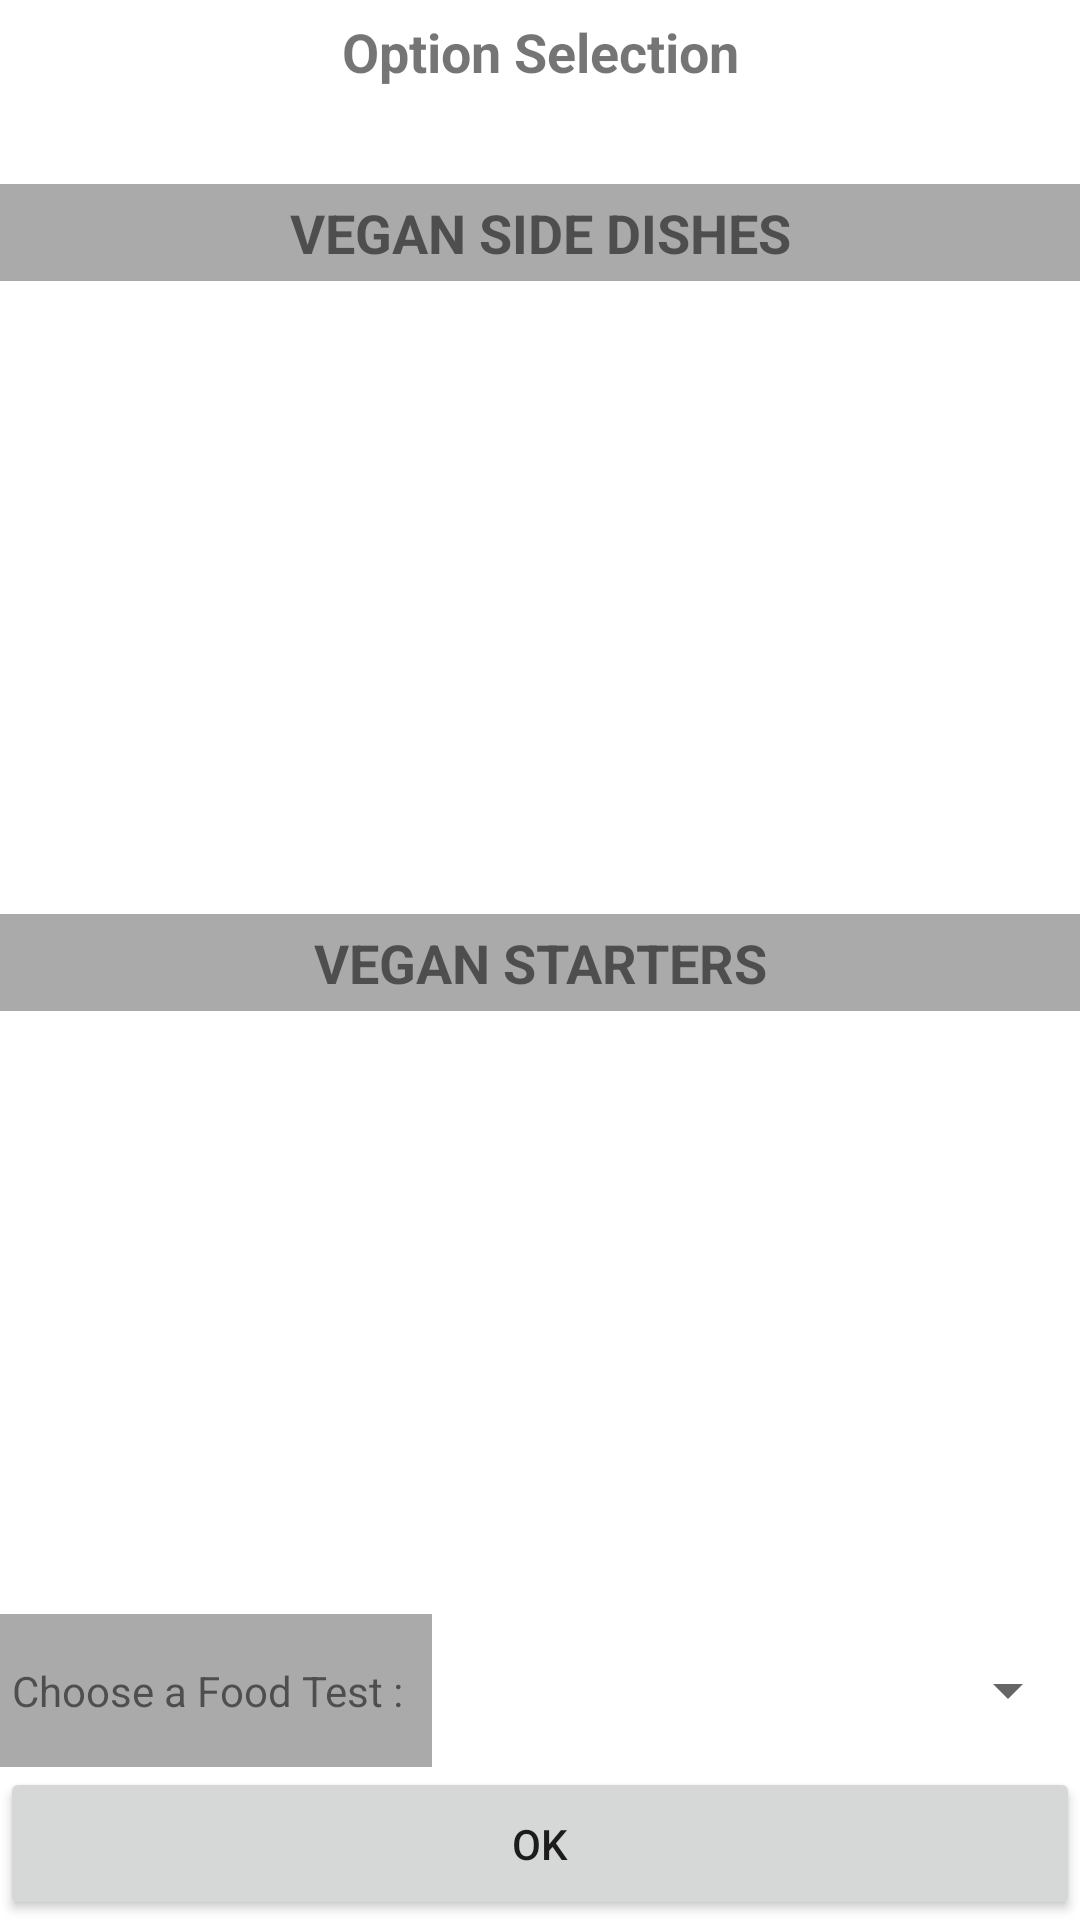

This screen was rendered from an Android layout file. Write that file and the resources it references.
<!-- AndroidManifest.xml: application theme Theme.ELAAHITAKEWAY -->
<!-- res/layout/vegan_platter_choice_dialogue.xml -->
<?xml version="1.0" encoding="utf-8"?>
<LinearLayout
    xmlns:android="http://schemas.android.com/apk/res/android"
    android:layout_width="match_parent"
    android:layout_height="match_parent"
    android:orientation="vertical"
    android:weightSum="5">
    <LinearLayout
        android:layout_width="match_parent"
        android:layout_height="match_parent"
        android:layout_weight="1.15">
        <TextView
            android:layout_width="match_parent"
            android:layout_height="wrap_content"
            android:text="Option Selection"
            android:textSize="18sp"
            android:textStyle="bold"
            android:gravity="center"
            android:layout_marginTop="5dp"/>

    </LinearLayout>
    <LinearLayout
        android:layout_width="match_parent"
        android:layout_height="match_parent"
        android:orientation="vertical"
        android:layout_weight=".775">
        <TextView
            android:layout_width="match_parent"
            android:layout_height="wrap_content"
            android:textStyle="bold"
            android:textSize="18sp"
            android:layout_marginTop="10dp"
            android:text="VEGAN SIDE DISHES"
            android:gravity="center"
            android:padding="4dp"
            android:background="@android:color/darker_gray"/>
        <androidx.recyclerview.widget.RecyclerView
            android:id="@+id/vegan_side_dish_list"
            android:layout_width="match_parent"
            android:layout_height="200dp"
            android:padding="4dp"
            />
    </LinearLayout>
    <LinearLayout
        android:layout_width="match_parent"
        android:layout_height="match_parent"
        android:orientation="vertical"
        android:layout_weight=".775">

        <TextView
            android:layout_width="match_parent"
            android:layout_height="wrap_content"
            android:textStyle="bold"
            android:textSize="18sp"
            android:layout_marginTop="10dp"
            android:text="VEGAN STARTERS"
            android:gravity="center"
            android:padding="4dp"
            android:background="@android:color/darker_gray"/>
        <androidx.recyclerview.widget.RecyclerView
            android:id="@+id/vegan_starter_list"
            android:layout_width="match_parent"
            android:layout_height="200dp"
            android:padding="4dp"
            />

    </LinearLayout>
    <LinearLayout
        android:layout_width="match_parent"
        android:layout_height="match_parent"
        android:orientation="horizontal"
        android:layout_weight="1.15"
        android:weightSum="2">
        <TextView
            android:layout_width="match_parent"
            android:layout_height="match_parent"
            android:text="Choose a Food Test : "
            android:padding="4dp"
            android:gravity="center_vertical"
            android:layout_weight="1.2"
            android:background="@android:color/darker_gray"/>
        <Spinner
            android:layout_width="match_parent"
            android:layout_height="match_parent"
            android:id="@+id/test_spinner"
            android:gravity="center"
            android:layout_weight=".8"/>
    </LinearLayout>
    <LinearLayout
        android:layout_width="match_parent"
        android:layout_height="match_parent"
        android:orientation="vertical"
        android:layout_weight="1.15">

        <Button
            android:layout_width="match_parent"
            android:id="@+id/vegan_all_selected"
            android:layout_height="match_parent"
            android:text="OK"
            android:padding="4dp"/>
    </LinearLayout>



</LinearLayout>
<!-- resources referenced by this layout -->
<resources>
  <style name="Theme.ELAAHITAKEWAY" parent="Theme.MaterialComponents.DayNight.DarkActionBar">
          
          <item name="colorPrimary">@android:color/holo_red_light</item>
          <item name="colorPrimaryVariant">@android:color/holo_red_dark</item>
          <item name="colorOnPrimary">@color/white</item>
          
          <item name="colorSecondary">@android:color/holo_red_light</item>
          <item name="colorSecondaryVariant">@android:color/holo_red_dark</item>
          <item name="colorOnSecondary">@color/white</item>
          
          <item name="android:statusBarColor" tools:targetApi="l">?attr/colorPrimaryVariant</item>
          
      </style>
  <color name="white">#FFFFFFFF</color>
</resources>
